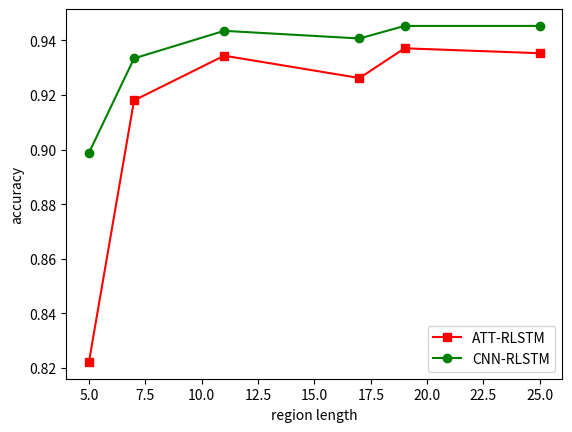

This chart was generated by the following Python code:
import matplotlib.pyplot as plt

#折线图
x = [5,7,11,17,19,25]#点的横坐标
k1 = [0.8222,0.918,0.9344,0.9262,0.9371,0.9353]#线1的纵坐标
k2 = [0.8988,0.9334,0.9435,0.9407,0.9453,0.9453]#线2的纵坐标
plt.plot(x,k1,'s-',color = 'r',label="ATT-RLSTM")#s-:方形
plt.plot(x,k2,'o-',color = 'g',label="CNN-RLSTM")#o-:圆形
plt.xlabel("region length")#横坐标名字
plt.ylabel("accuracy")#纵坐标名字
plt.legend(loc = "best")#图例
plt.show()

# 使用python的matplotlib（pyplot）画折线图和柱状图
# https://blog.csdn.net/u012328159/article/details/79240652

# 字体乱码问题
# https://www.cnblogs.com/jsxzhub/p/17767234.html
# https://blog.csdn.net/weixin_39956356/article/details/106410135
